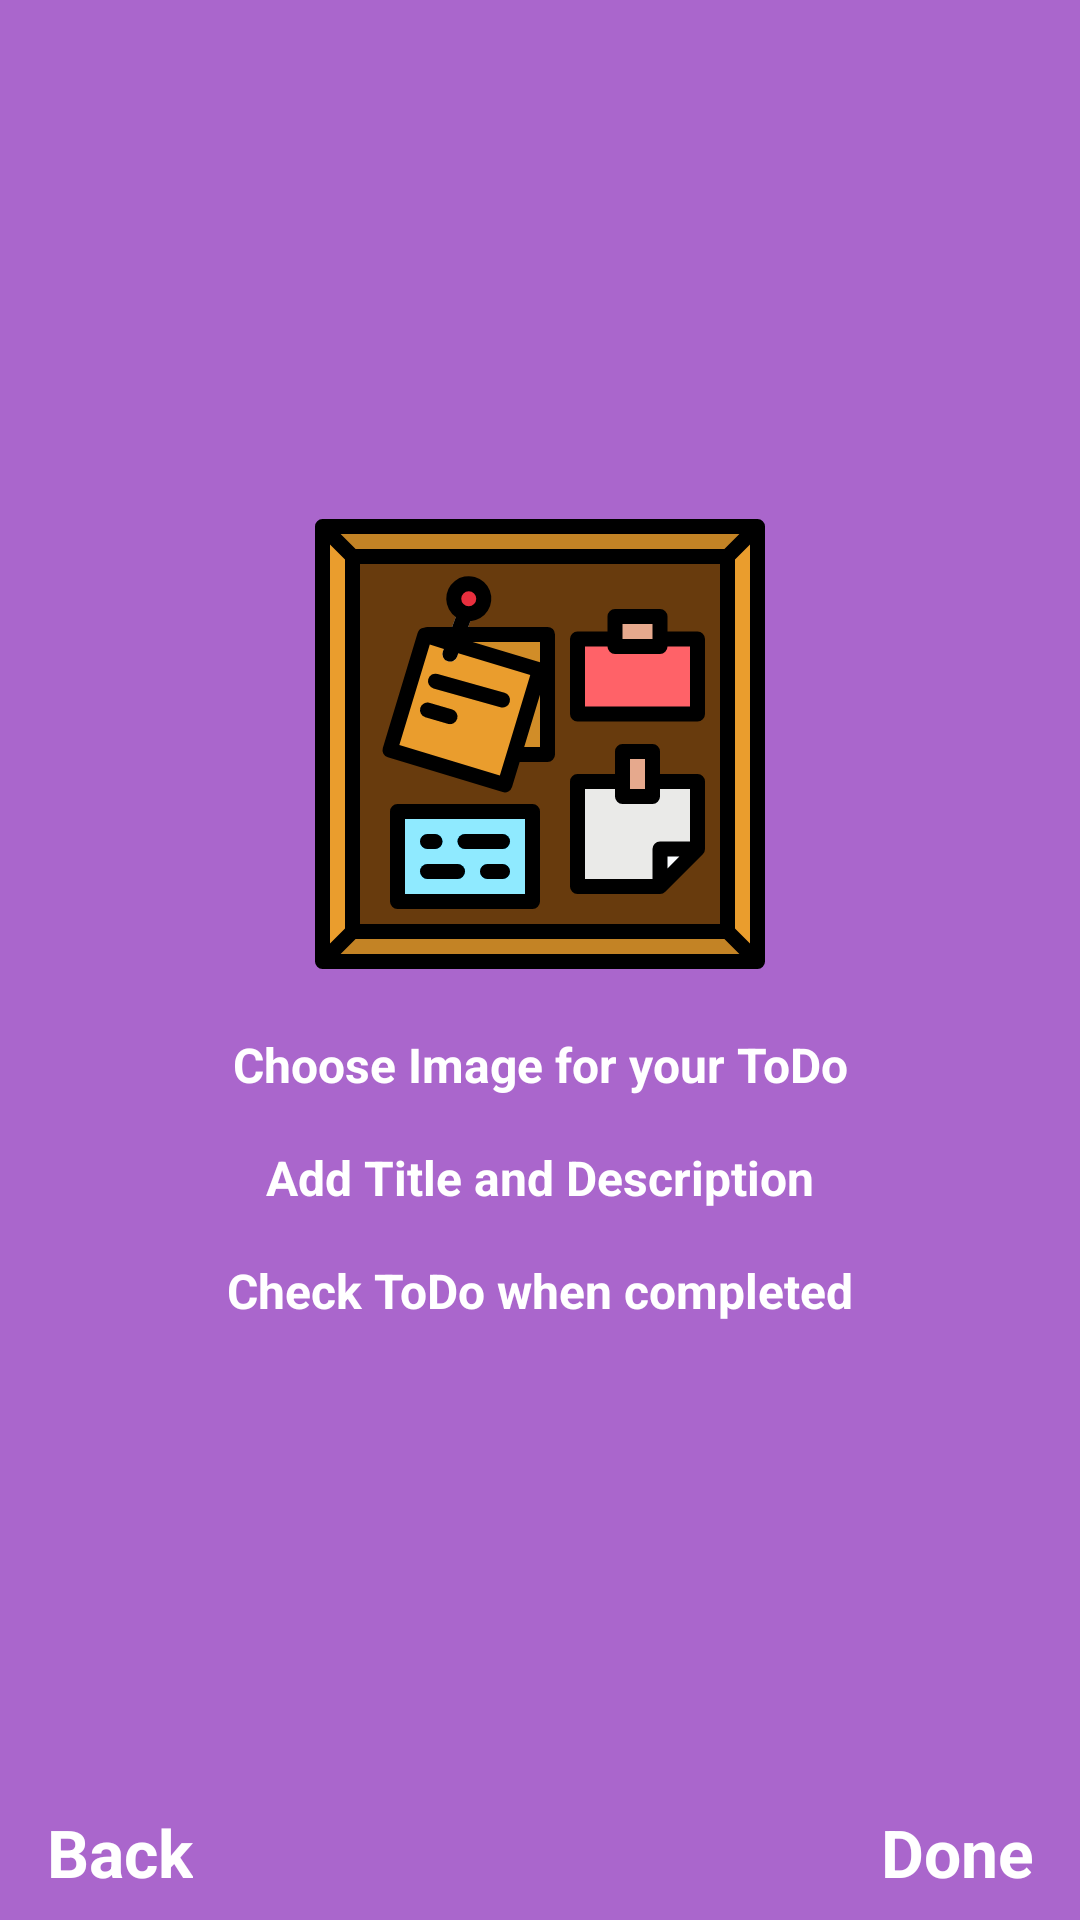

Write the Android layout XML for this screen, with the resource values it uses.
<!-- AndroidManifest.xml: application theme AppTheme -->
<!-- res/layout/fragment_on_boarding_two.xml -->
<?xml version="1.0" encoding="utf-8"?>
<androidx.constraintlayout.widget.ConstraintLayout xmlns:android="http://schemas.android.com/apk/res/android"
    xmlns:app="http://schemas.android.com/apk/res-auto"
    xmlns:tools="http://schemas.android.com/tools"
    android:layout_width="match_parent"
    android:layout_height="match_parent"
    android:background="@android:color/holo_purple"
    tools:context=".onboarding.OnBoardingOneFragment">

    
    <ImageView
        android:id="@+id/imageView"
        android:layout_width="160dp"
        android:layout_height="160dp"
        android:src="@drawable/ic_post_it"
        app:layout_constraintBottom_toBottomOf="parent"
        app:layout_constraintEnd_toEndOf="parent"
        app:layout_constraintStart_toStartOf="parent"
        app:layout_constraintTop_toTopOf="parent"
        app:layout_constraintVertical_bias="0.35" />

    <TextView
        android:id="@+id/textViewHeading1"
        style="@style/TextAppearance.AppCompat"
        android:layout_width="wrap_content"
        android:layout_height="wrap_content"
        android:layout_marginTop="16dp"
        android:text="Choose Image for your ToDo"
        android:textColor="@android:color/white"
        android:textSize="16dp"
        android:textStyle="bold"

        app:layout_constraintEnd_toEndOf="parent"
        app:layout_constraintStart_toStartOf="parent"
        app:layout_constraintTop_toBottomOf="@+id/imageView" />

    <TextView
        android:id="@+id/textViewHeading2"
        style="@style/TextAppearance.AppCompat"
        android:layout_width="wrap_content"
        android:layout_height="wrap_content"
        android:layout_marginTop="16dp"
        android:text="Add Title and Description"
        android:textColor="@android:color/white"
        android:textSize="16dp"
        android:textStyle="bold"
        app:layout_constraintEnd_toEndOf="parent"
        app:layout_constraintStart_toStartOf="parent"
        app:layout_constraintTop_toBottomOf="@+id/textViewHeading1" />

    <TextView
        android:id="@+id/textViewHeading3"
        style="@style/TextAppearance.AppCompat"
        android:layout_width="wrap_content"
        android:layout_height="wrap_content"
        android:layout_marginTop="16dp"
        android:text="Check ToDo when completed"
        android:textColor="@android:color/white"
        android:textSize="16dp"
        android:textStyle="bold"
        app:layout_constraintEnd_toEndOf="parent"
        app:layout_constraintStart_toStartOf="parent"
        app:layout_constraintTop_toBottomOf="@+id/textViewHeading2" />

    <TextView
        android:id="@+id/textViewBack"
        android:layout_width="wrap_content"
        android:layout_height="wrap_content"
        android:layout_marginBottom="8dp"
        android:text="Back"
        android:textAppearance="@style/TextAppearance.AppCompat.Large"
        android:textColor="@android:color/white"
        android:textStyle="bold"
        app:layout_constraintBottom_toBottomOf="parent"
        app:layout_constraintEnd_toEndOf="parent"
        app:layout_constraintHorizontal_bias="0.05"
        app:layout_constraintStart_toStartOf="parent" />


    <TextView
        android:id="@+id/textViewDone"
        android:layout_width="wrap_content"
        android:layout_height="wrap_content"
        android:layout_marginBottom="8dp"
        android:text="Done"
        android:textAppearance="@style/TextAppearance.AppCompat.Large"
        android:textColor="@android:color/white"
        android:textStyle="bold"
        app:layout_constraintBottom_toBottomOf="parent"
        app:layout_constraintEnd_toEndOf="parent"
        app:layout_constraintHorizontal_bias="0.95"
        app:layout_constraintStart_toStartOf="parent" />

</androidx.constraintlayout.widget.ConstraintLayout>
<!-- resources referenced by this layout -->
<resources>
  <!-- drawable ic_post_it: vector/xml drawable (drawable, 5215 chars, omitted) -->
  <style name="AppTheme" parent="Theme.MaterialComponents.Light">
          
          <item name="colorPrimary">@color/colorPrimary</item>
          <item name="colorAccent">@color/colorAccent</item>
      </style>
  <color name="colorPrimary">#D81B60</color>
  <color name="colorAccent">#D81B60</color>
</resources>
